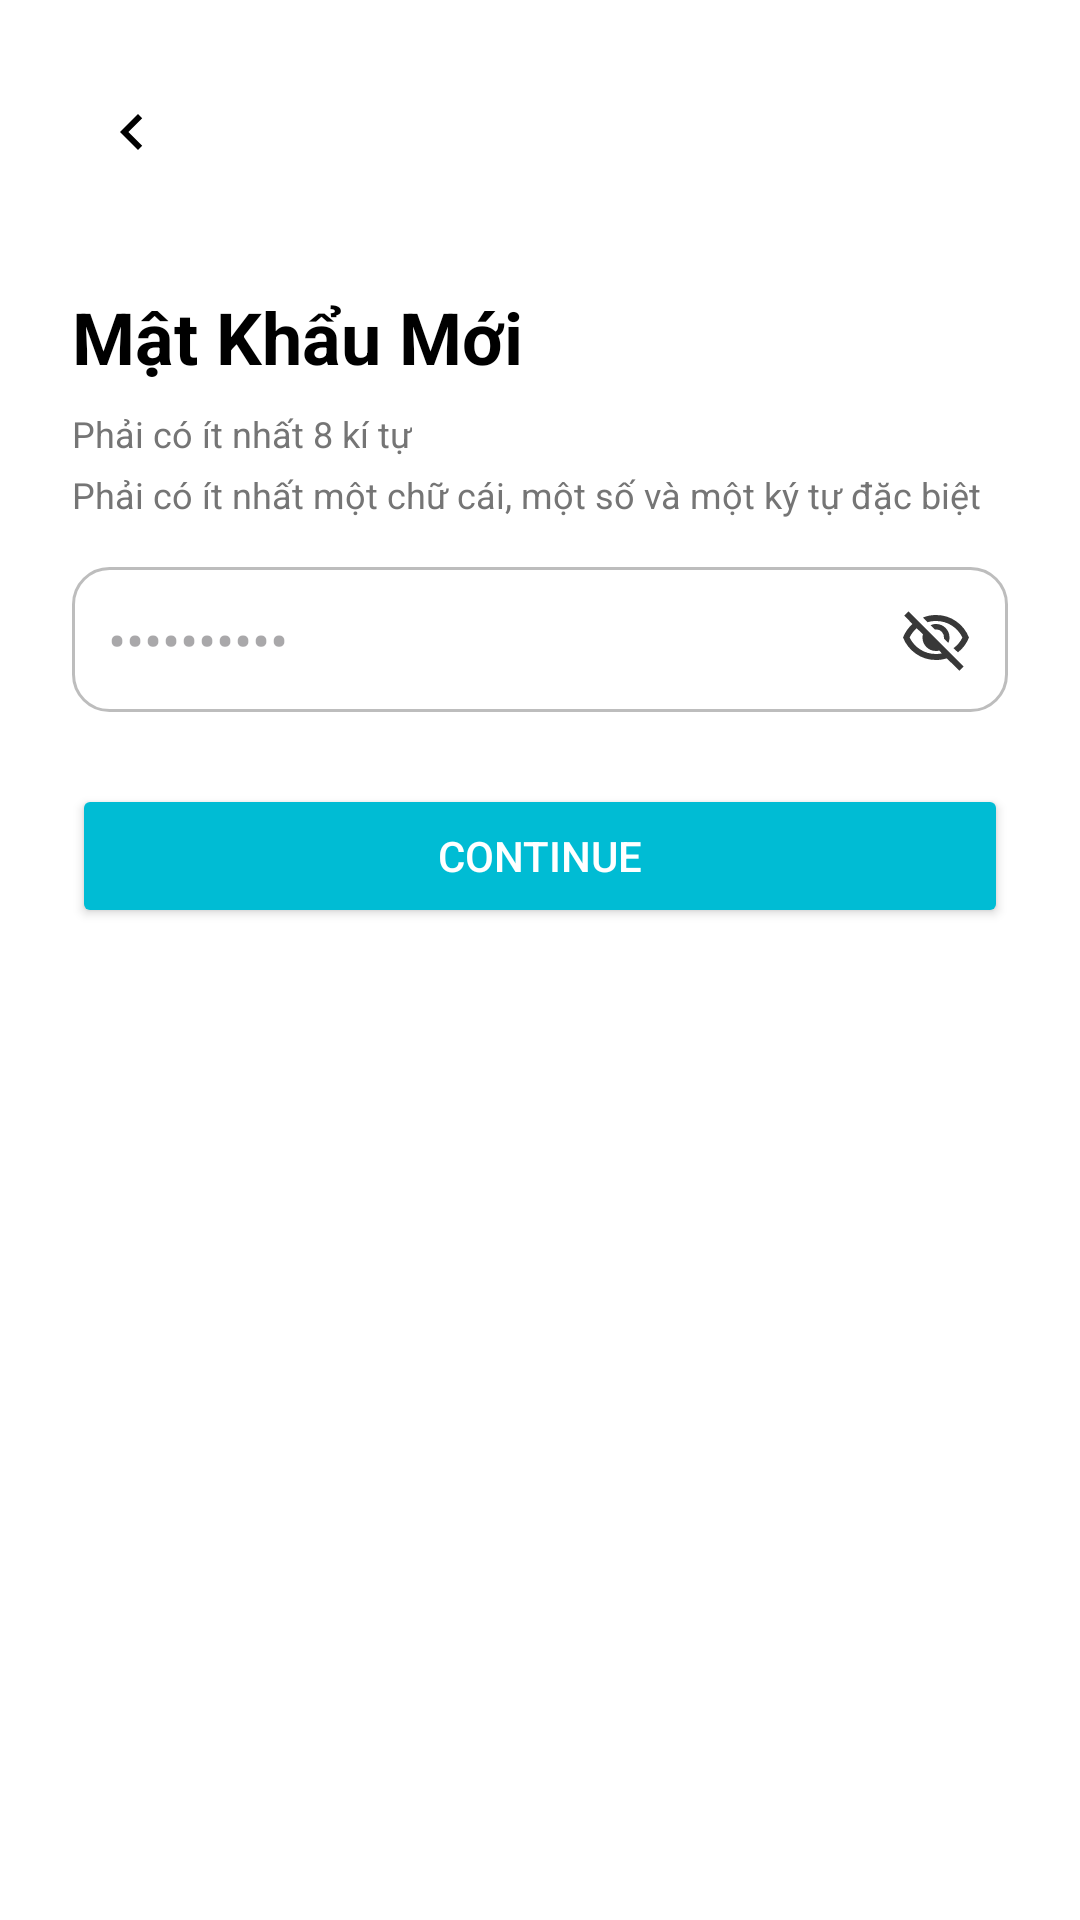

Produce the Android XML layout that renders to this screen, including the resource entries it uses.
<!-- AndroidManifest.xml: application theme Theme.GoalManagement -->
<!-- res/layout/activity_new_password.xml -->
<?xml version="1.0" encoding="utf-8"?>
<LinearLayout
    xmlns:android="http://schemas.android.com/apk/res/android"
    xmlns:app="http://schemas.android.com/apk/res-auto"
    xmlns:tools="http://schemas.android.com/tools"
    android:layout_width="match_parent"
    android:layout_height="match_parent"
    android:orientation="vertical"
    android:background="@color/white"
    android:padding="24dp"
    tools:context=".NewPasswordActivity">

    <ImageView
        android:id="@+id/btn_new_pass_back"
        android:layout_width="wrap_content"
        android:layout_height="wrap_content"
        android:src="@drawable/ic_arrow_left"
        android:padding="8dp"
        app:tint="@color/black" />

    <TextView
        android:layout_width="wrap_content"
        android:layout_height="wrap_content"
        android:text="Mật Khẩu Mới"
        android:textColor="@color/black"
        android:textSize="24sp"
        android:textStyle="bold"
        android:layout_marginTop="32dp"/>


    <TextView android:layout_width="wrap_content" android:layout_height="wrap_content" android:text="Phải có ít nhất 8 kí tự" android:textColor="#757575" android:textSize="12sp" android:layout_marginTop="8dp"/> <TextView android:layout_width="wrap_content" android:layout_height="wrap_content" android:text="Phải có ít nhất một chữ cái, một số và một ký tự đặc biệt" android:textColor="#757575" android:textSize="12sp" app:drawableStartCompat="@drawable/ic_check_circle_filled"

    app:drawableTint="#4CAF50"

    android:drawablePadding="4dp" android:layout_marginTop="4dp"/>

    <EditText
        android:id="@+id/et_confirm_new_password"
        android:layout_width="match_parent"
        android:layout_height="wrap_content"
        android:hint="••••••••••"
        android:inputType="textPassword"
        android:background="@drawable/edittext_rounded_border"
        android:padding="12dp"
        android:layout_marginTop="16dp"
        app:drawableEndCompat="@drawable/ic_visibility_off"/>

    <Button
        android:id="@+id/btn_new_pass_continue"
        android:layout_width="match_parent"
        android:layout_height="wrap_content"
        android:text="Continue"
        android:backgroundTint="@color/colorButtonBlue"
        android:textColor="@color/white"
        android:paddingTop="12dp"
        android:paddingBottom="12dp"
        app:cornerRadius="12dp"
        android:layout_marginTop="24dp"/>

</LinearLayout>
<!-- resources referenced by this layout -->
<resources>
  <color name="black">#FF000000</color>
  <color name="colorButtonBlue">#00BCD4</color>
  <color name="white">#FFFFFFFF</color>
  <!-- drawable edittext_rounded_border (drawable) -->
  <?xml version="1.0" encoding="utf-8"?>
  <shape xmlns:android="http://schemas.android.com/apk/res/android"
      android:shape="rectangle">
      <solid android:color="@android:color/transparent" />
      <stroke
          android:width="1dp"
          android:color="#BDBDBD" /> <corners android:radius="12dp" />
  </shape>
  <!-- drawable ic_arrow_left (drawable) -->
  <vector xmlns:android="http://schemas.android.com/apk/res/android" android:autoMirrored="true" android:height="24dp" android:tint="#383838" android:viewportHeight="960" android:viewportWidth="960" android:width="24dp">
        
      <path android:fillColor="@android:color/white" android:pathData="M560,720L320,480L560,240L616,296L432,480L616,664L560,720Z"/>
      
  </vector>
  <!-- drawable ic_visibility_off (drawable) -->
  <vector xmlns:android="http://schemas.android.com/apk/res/android" android:height="24dp" android:tint="#383838" android:viewportHeight="960" android:viewportWidth="960" android:width="24dp">
        
      <path android:fillColor="@android:color/white" android:pathData="M644,532L586,474Q595,427 559,386Q523,345 466,354L408,296Q425,288 442.5,284Q460,280 480,280Q555,280 607.5,332.5Q660,385 660,460Q660,480 656,497.5Q652,515 644,532ZM772,658L714,602Q752,573 781.5,538.5Q811,504 832,460Q782,359 688.5,299.5Q595,240 480,240Q451,240 423,244Q395,248 368,256L306,194Q347,177 390,168.5Q433,160 480,160Q631,160 749,243.5Q867,327 920,460Q897,519 859.5,569.5Q822,620 772,658ZM792,904L624,738Q589,749 553.5,754.5Q518,760 480,760Q329,760 211,676.5Q93,593 40,460Q61,407 93,361.5Q125,316 166,280L56,168L112,112L848,848L792,904ZM222,336Q193,362 169,393Q145,424 128,460Q178,561 271.5,620.5Q365,680 480,680Q500,680 519,677.5Q538,675 558,672L522,634Q511,637 501,638.5Q491,640 480,640Q405,640 352.5,587.5Q300,535 300,460Q300,449 301.5,439Q303,429 306,418L222,336ZM541,429L541,429Q541,429 541,429Q541,429 541,429Q541,429 541,429Q541,429 541,429Q541,429 541,429Q541,429 541,429ZM390,504Q390,504 390,504Q390,504 390,504L390,504Q390,504 390,504Q390,504 390,504Q390,504 390,504Q390,504 390,504Z"/>
      
  </vector>
  <style name="Theme.GoalManagement" parent="Base.Theme.GoalManagement" />
  <style name="Base.Theme.GoalManagement" parent="Theme.Material3.DayNight.NoActionBar">
          
          
      </style>
</resources>
